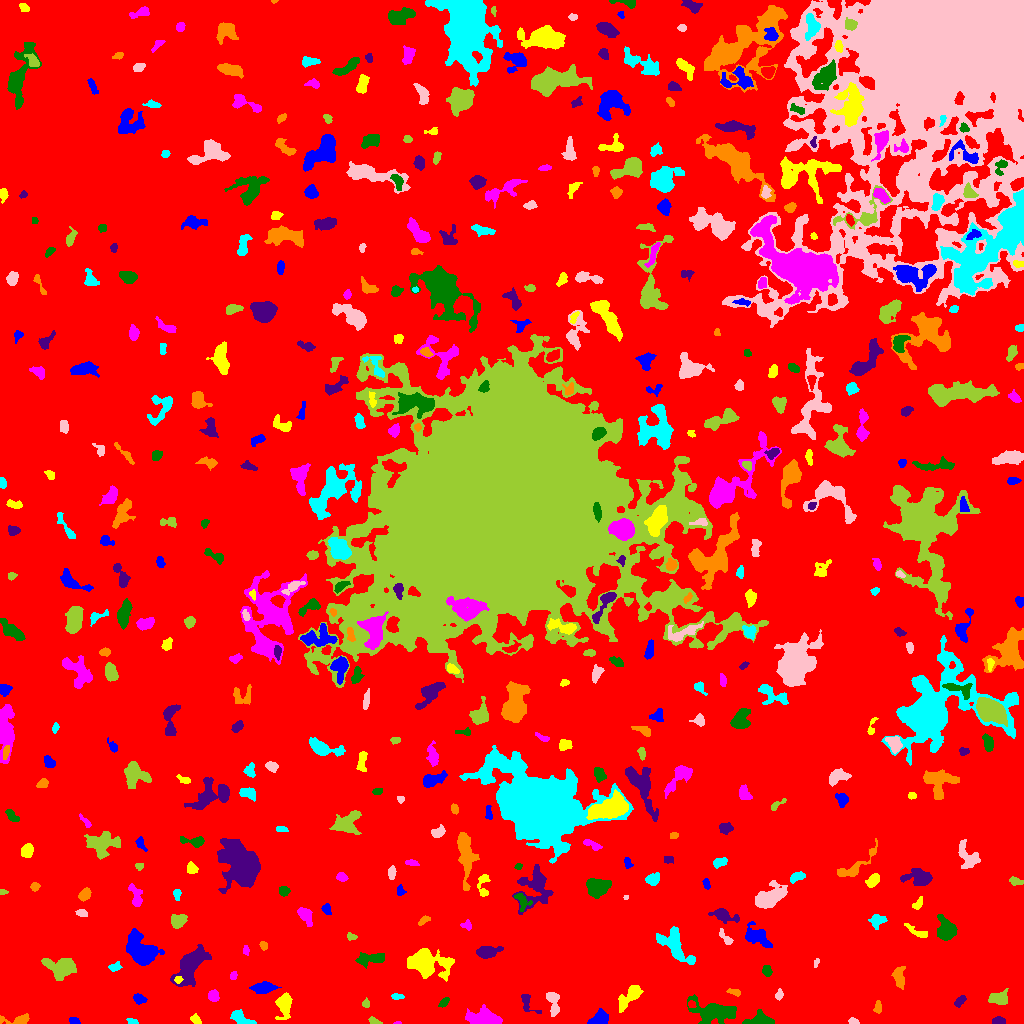

The file beside this chart, header and first rows:
ID, X, Y, A, B, theta, total_flux, mu_max, mu_median, mu_mean, R_fwhm, R_e, R10, R90, x_start, x_end, y_start, y_end, area, greylevel
0, 498.3, 502.1, 305.6, 286.8, -0.8643, 3138262, 15.0, 4.0, 3.949, 155.1, 262.9, 104, 407.9, 0, 1023, 0, 1023, 794604, 3.949
1, 74.6, 1.969, 2.401, 1.522, -0.3299, 225.0, 10.0, 2.0, 3.169, 2.394, 2.257, 0.7979, 3.827, 69, 80, 0, 6, 71, 11.17
2, 195.7, 3.452, 2.585, 1.758, -0.6906, 199.0, 5.0, 2.0, 2.314, 3.568, 2.646, 0.9772, 4.068, 190, 201, 0, 10, 86, 10.31
3, 398.5, 0.5098, 1.842, 0.6317, 0.05092, 51.0, 6.0, 2.0, 2.318, 1.693, 1.262, 0.0, 2.034, 393, 401, 0, 2, 22, 11.32
4, 759.6, 2.861, 6.095, 2.623, 0.07365, 1839, 24.0, 6.0, 7.327, 4.146, 4.26, 1.596, 7.225, 742, 774, 0, 14, 251, 14.33
5, 997.9, 2.177, 3.218, 1.804, 0.1077, 665.0, 16.0, 7.0, 7.074, 3.568, 2.932, 1.128, 4.618, 992, 1005, 0, 7, 94, 14.07
6, 18.52, 3.125, 7.89, 2.18, -0.00259, 593.0, 10.0, 2.0, 3.276, 3.868, 3.432, 1.382, 5.89, 0, 29, 0, 10, 181, 11.28
7, 132.2, 1.741, 2.607, 1.316, -0.1951, 201.0, 8.0, 3.0, 3.35, 2.821, 2.257, 0.7979, 3.613, 126, 138, 0, 5, 60, 11.35
8, 853.1, 1.877, 2.413, 1.441, -0.1959, 252.0, 8.0, 4.0, 4.065, 3.29, 2.326, 0.9772, 3.613, 848, 859, 0, 6, 62, 12.06
9, 373.9, 2.268, 3.108, 1.514, -0.3572, 209.0, 5.0, 3.0, 2.903, 3.656, 2.706, 1.128, 4.068, 368, 382, 0, 7, 72, 10.9
10, 333.7, 16.95, 7.079, 3.094, -1.251, 682.0, 7.0, 3.0, 3.114, 4.72, 4.951, 1.871, 7.569, 324, 341, 6, 32, 219, 10.11
11, 599.1, 4.077, 4.531, 3.032, 0.4437, 1868, 21.0, 8.0, 8.491, 4.886, 4.297, 1.693, 6.91, 587, 608, 0, 15, 220, 15.49
12, 284.2, 20.34, 5.047, 3.219, 1.435, 734.0, 7.0, 2.0, 2.375, 5.293, 4.514, 1.784, 7.399, 275, 292, 4, 31, 309, 10.38
13, 485.2, 5.104, 8.013, 3.665, -0.1255, 2524, 17.0, 4.0, 5.647, 5.557, 5.754, 2.185, 10.26, 465, 502, 0, 19, 447, 12.65
14, 713.8, 11.59, 11.07, 4.679, -0.1392, 3601, 14.0, 4.0, 5.079, 7.858, 7.715, 2.877, 12.79, 687, 736, 0, 29, 709, 12.08
15, 526.8, 21.0, 5.98, 2.992, -1.016, 420.0, 7.0, 2.0, 2.675, 3.949, 3.742, 1.382, 5.971, 521, 541, 10, 29, 157, 10.68
16, 877.8, 16.19, 3.222, 1.534, 1.522, 183.0, 4.0, 2.0, 2.103, 4.184, 2.764, 1.128, 4.334, 873, 881, 10, 23, 87, 11.1
17, 241.5, 4.602, 6.295, 2.643, -0.5003, 909.0, 11.0, 4.0, 4.37, 4.37, 4.514, 1.693, 7.024, 230, 256, 0, 14, 208, 11.37
18, 552.9, 21.47, 7.083, 2.583, -1.313, 537.0, 5.0, 2.0, 2.387, 5.809, 4.406, 1.784, 6.864, 546, 559, 7, 31, 225, 10.39
19, 366.1, 19.73, 2.162, 1.621, 1.538, 113.0, 4.0, 2.0, 1.852, 3.385, 2.326, 0.7979, 3.7, 362, 369, 16, 26, 61, 9.852
20, 691.2, 19.07, 1.932, 1.757, -0.3558, 136.0, 5.0, 3.0, 2.429, 3.038, 2.394, 0.9772, 3.568, 688, 696, 16, 23, 56, 14.43
21, 138.8, 24.83, 3.047, 2.127, -0.3376, 304.0, 6.0, 3.0, 2.667, 4.334, 3.192, 1.262, 4.918, 133, 147, 19, 30, 114, 10.67
22, 630.6, 27.83, 8.279, 3.083, 0.7706, 1208, 10.0, 3.0, 3.672, 5.232, 5.202, 1.954, 8.831, 618, 643, 11, 38, 329, 10.67
23, 213.1, 27.34, 2.534, 2.388, -1.412, 359.0, 7.0, 3.0, 3.017, 3.785, 3.09, 1.262, 4.983, 208, 219, 22, 34, 119, 11.02
24, 444.1, 20.99, 2.916, 1.533, 0.8225, 167.0, 4.0, 2.0, 2.037, 4.029, 2.764, 1.128, 4.146, 438, 449, 16, 26, 82, 10.04
25, 959.6, 22.27, 3.436, 1.823, 0.8311, 278.0, 5.0, 3.0, 2.78, 4.184, 3.192, 1.262, 4.918, 954, 966, 16, 28, 100, 10.78
26, 734.2, 31.75, 3.396, 1.383, -0.1871, 133.0, 5.0, 1.0, 1.642, 2.523, 2.459, 0.9772, 4.068, 726, 740, 27, 35, 81, 11.64
27, 396.9, 26.76, 3.137, 1.245, -0.02785, 96.0, 3.0, 1.0, 1.333, 3.141, 2.459, 0.9772, 3.868, 391, 404, 24, 30, 72, 11.33
28, 779.3, 28.62, 2.581, 1.788, 1.323, 229.0, 6.0, 3.0, 3.095, 3.785, 2.706, 0.9772, 4.26, 775, 783, 23, 35, 74, 10.09
29, 999.6, 24.8, 4.695, 3.083, 0.1397, 635.0, 7.0, 3.0, 2.785, 4.983, 4.514, 1.784, 7.092, 988, 1008, 19, 35, 228, 10.79
30, 949.5, 37.86, 5.444, 3.05, 0.7891, 753.0, 9.0, 3.0, 3.691, 4.72, 4.26, 1.693, 7.069, 941, 959, 21, 44, 204, 10.69
31, 264.3, 35.28, 5.403, 2.109, 0.1065, 739.0, 8.0, 2.0, 3.054, 5.67, 4.26, 1.693, 6.723, 249, 281, 30, 42, 242, 11.05
32, 178.1, 43.85, 1.812, 1.76, 0.4933, 227.0, 8.0, 4.0, 4.127, 3.141, 2.257, 0.7979, 3.568, 174, 183, 40, 47, 55, 19.13
33, 233.2, 48.46, 1.836, 1.471, 0.8088, 84.0, 4.0, 1.0, 1.448, 2.706, 1.954, 0.7979, 3.385, 230, 237, 44, 52, 58, 10.45
34, 766.8, 52.7, 2.554, 2.239, -0.9995, 191.0, 4.0, 2.0, 1.929, 4.297, 2.985, 1.128, 4.754, 762, 772, 47, 58, 99, 9.929
35, 190.8, 58.45, 11.02, 4.735, 0.9597, 4690, 20.0, 5.0, 6.245, 6.383, 7.818, 2.821, 13.01, 170, 211, 37, 79, 751, 13.25
36, 899.2, 45.29, 5.195, 2.594, -1.531, 351.0, 4.0, 2.0, 1.664, 5.863, 4.107, 1.596, 6.652, 891, 905, 34, 57, 211, 9.664
37, 115, 56.61, 3.358, 2.106, 0.3425, 344.0, 5.0, 4.0, 3.66, 5.171, 3.432, 1.382, 4.983, 108, 122, 52, 62, 94, 9.66
38, 816, 60.69, 2.342, 1.07, 1.293, 87.0, 5.0, 1.0, 1.933, 2.326, 1.954, 0.5642, 3.192, 814, 819, 56, 65, 45, 9.933
39, 58.74, 56.39, 8.468, 5.485, -0.2299, 1560, 9.0, 3.0, 3.133, 5.585, 7.047, 2.646, 11.13, 41, 76, 43, 65, 498, 10.13
40, 309, 69.99, 5.159, 1.807, -1.432, 180.0, 3.0, 1.0, 1.395, 4.442, 3.568, 1.262, 5.352, 304, 315, 61, 79, 129, 9.395
41, 142.3, 70.53, 7.208, 5.035, -0.9209, 9621, 59.0, 7.0, 13.04, 5.944, 6.155, 2.394, 11.6, 126, 164, 58, 95, 738, 20.04
42, 426.6, 60.69, 10.05, 6.012, -0.1374, 4136, 15.0, 4.0, 4.872, 7.674, 7.919, 3.09, 13.65, 407, 454, 42, 75, 849, 11.87
43, 245.8, 73.28, 2.187, 1.372, -1.466, 98.0, 5.0, 1.0, 1.69, 2.034, 1.954, 0.5642, 3.523, 243, 249, 68, 78, 58, 9.69
44, 371.6, 64.82, 7.928, 2.747, 0.08446, 937.0, 7.0, 3.0, 3.383, 6.155, 5.382, 2.034, 8.311, 355, 384, 55, 71, 277, 10.38
45, 487.2, 71.54, 5.46, 2.772, 0.1095, 1168, 10.0, 5.0, 4.653, 6.457, 4.853, 1.954, 7.506, 476, 503, 65, 77, 251, 11.65
46, 263.6, 78.3, 1.905, 1.705, -0.8698, 125.0, 5.0, 2.0, 1.923, 2.585, 2.326, 0.7979, 3.568, 259, 267, 73, 82, 65, 9.923
47, 676.1, 76.98, 11.61, 5.167, -0.9098, 1716, 8.0, 3.0, 3.0, 8.444, 7.313, 2.764, 11.42, 656, 695, 59, 97, 572, 11.0
48, 725.1, 86.24, 5.575, 1.806, -0.9166, 274.0, 5.0, 2.0, 2.425, 4.184, 3.478, 1.382, 5.202, 719, 733, 79, 95, 113, 10.42
49, 351.4, 87.19, 2.46, 1.443, -0.2534, 68.0, 3.0, 1.0, 1.03, 2.459, 2.185, 0.7979, 3.523, 347, 357, 83, 91, 66, 10.03
50, 1002, 93.7, 5.241, 1.69, 1.485, 297.0, 5.0, 2.0, 2.216, 4.26, 3.613, 1.382, 5.528, 997, 1006, 83, 103, 134, 10.22
51, 756.4, 86.66, 7.714, 3.516, -0.535, 977.0, 7.0, 2.0, 2.677, 5.754, 5.47, 2.111, 8.795, 745, 772, 76, 102, 365, 10.68
52, 916.9, 91.87, 7.391, 1.966, -0.4656, 301.0, 4.0, 2.0, 2.034, 6.206, 4.297, 1.693, 6.129, 904, 927, 86, 100, 148, 10.03
53, 467.4, 97.88, 2.27, 2.005, -1.222, 162.0, 6.0, 2.0, 1.952, 2.821, 2.394, 0.7979, 4.029, 460, 471, 93, 104, 83, 9.952
54, 945.7, 93.18, 5.553, 4.394, -1.236, 897.0, 5.0, 2.0, 2.451, 7.485, 5.754, 2.326, 8.885, 937, 957, 83, 109, 366, 10.45
55, 723.3, 108.2, 6.559, 2.685, -0.2908, 846.0, 11.0, 3.0, 3.384, 3.613, 4.478, 1.596, 7.611, 708, 739, 100, 115, 250, 10.38
56, 423.2, 102.8, 3.25, 1.479, 0.7106, 111.0, 3.0, 1.0, 1.37, 3.568, 2.877, 1.128, 4.222, 418, 430, 98, 108, 81, 9.37
57, 877.5, 102.9, 3.704, 3.013, 0.4459, 679.0, 9.0, 4.0, 3.971, 4.442, 4.029, 1.493, 6.333, 868, 887, 94, 109, 171, 10.97
58, 81.84, 110.1, 2.725, 1.493, -0.1328, 147.0, 5.0, 2.0, 1.815, 2.585, 2.459, 0.7979, 3.989, 75, 87, 107, 114, 81, 10.81
59, 177.9, 102.6, 3.808, 3.068, 0.4738, 693.0, 8.0, 4.0, 3.518, 5.809, 4.37, 1.693, 6.555, 171, 187, 95, 109, 197, 11.52
... 457 more rows
